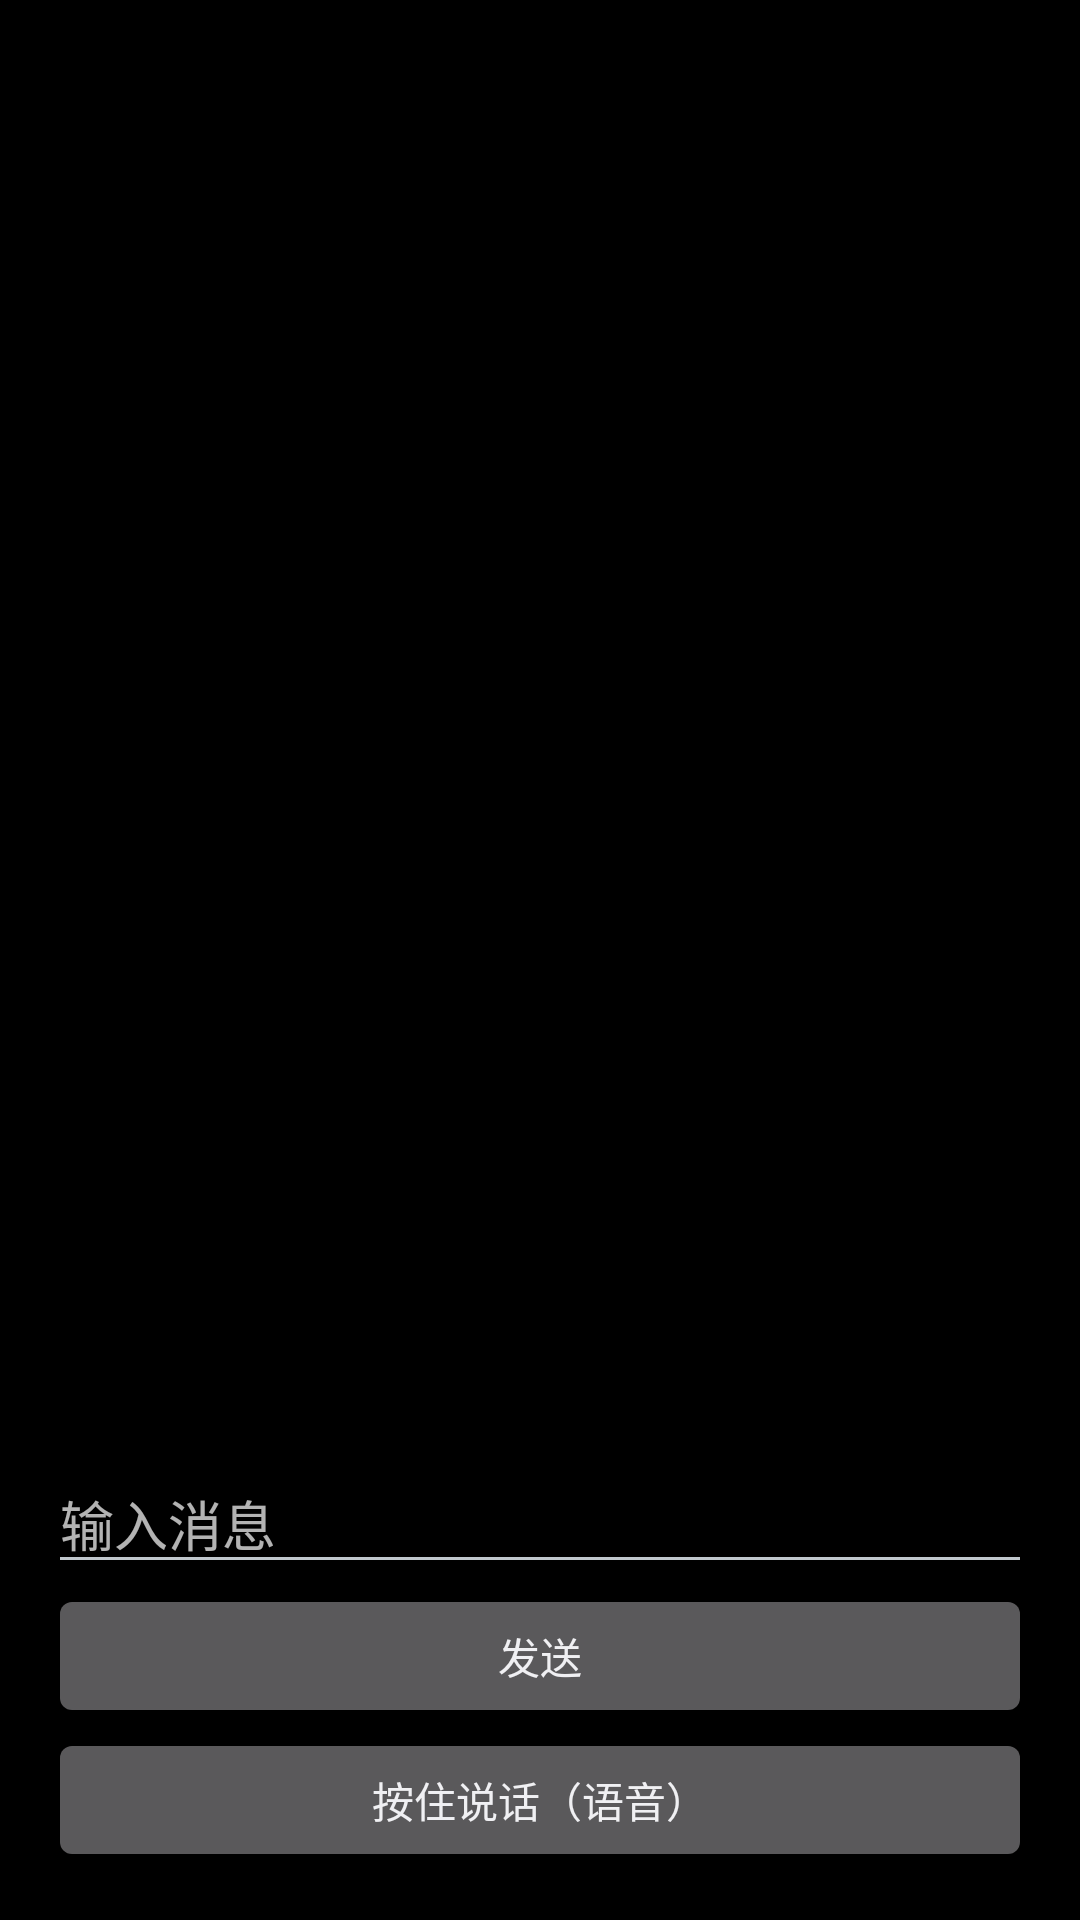

Here is an Android app screen rendered from its layout file. Give the layout XML and the strings, colors and styles it references.
<!-- AndroidManifest.xml: application theme Theme.PubgForWatch -->
<!-- res/layout/fragment_chat.xml -->
<LinearLayout xmlns:android="http://schemas.android.com/apk/res/android" android:orientation="vertical" android:padding="16dp" android:layout_width="match_parent" android:layout_height="match_parent">
  <TextView android:text="房间聊天" android:textSize="22sp" android:textColor="@color/pubg_accent"/>
  <TextView android:id="@+id/tvChat" android:textColor="@color/pubg_text" android:layout_width="match_parent" android:layout_height="0dp" android:layout_weight="1"/>
  <EditText android:id="@+id/inputMsg" android:hint="输入消息" android:layout_width="match_parent" android:layout_height="wrap_content"/>
  <Button android:id="@+id/btnSend" android:text="发送" android:layout_width="match_parent" android:layout_height="wrap_content"/>
  <Button android:id="@+id/btnVoice" android:text="按住说话（语音）" android:layout_width="match_parent" android:layout_height="wrap_content"/>
</LinearLayout>
<!-- resources referenced by this layout -->
<resources>
  <color name="pubg_accent">#FFE7A23E</color>
  <color name="pubg_text">#FFD9E0E8</color>
  <style name="Theme.PubgForWatch" parent="android:Theme.DeviceDefault.NoActionBar.Fullscreen">
          <item name="android:windowBackground">@android:color/black</item>
          <item name="android:statusBarColor">@android:color/black</item>
          <item name="android:navigationBarColor">@android:color/black</item>
      </style>
</resources>
